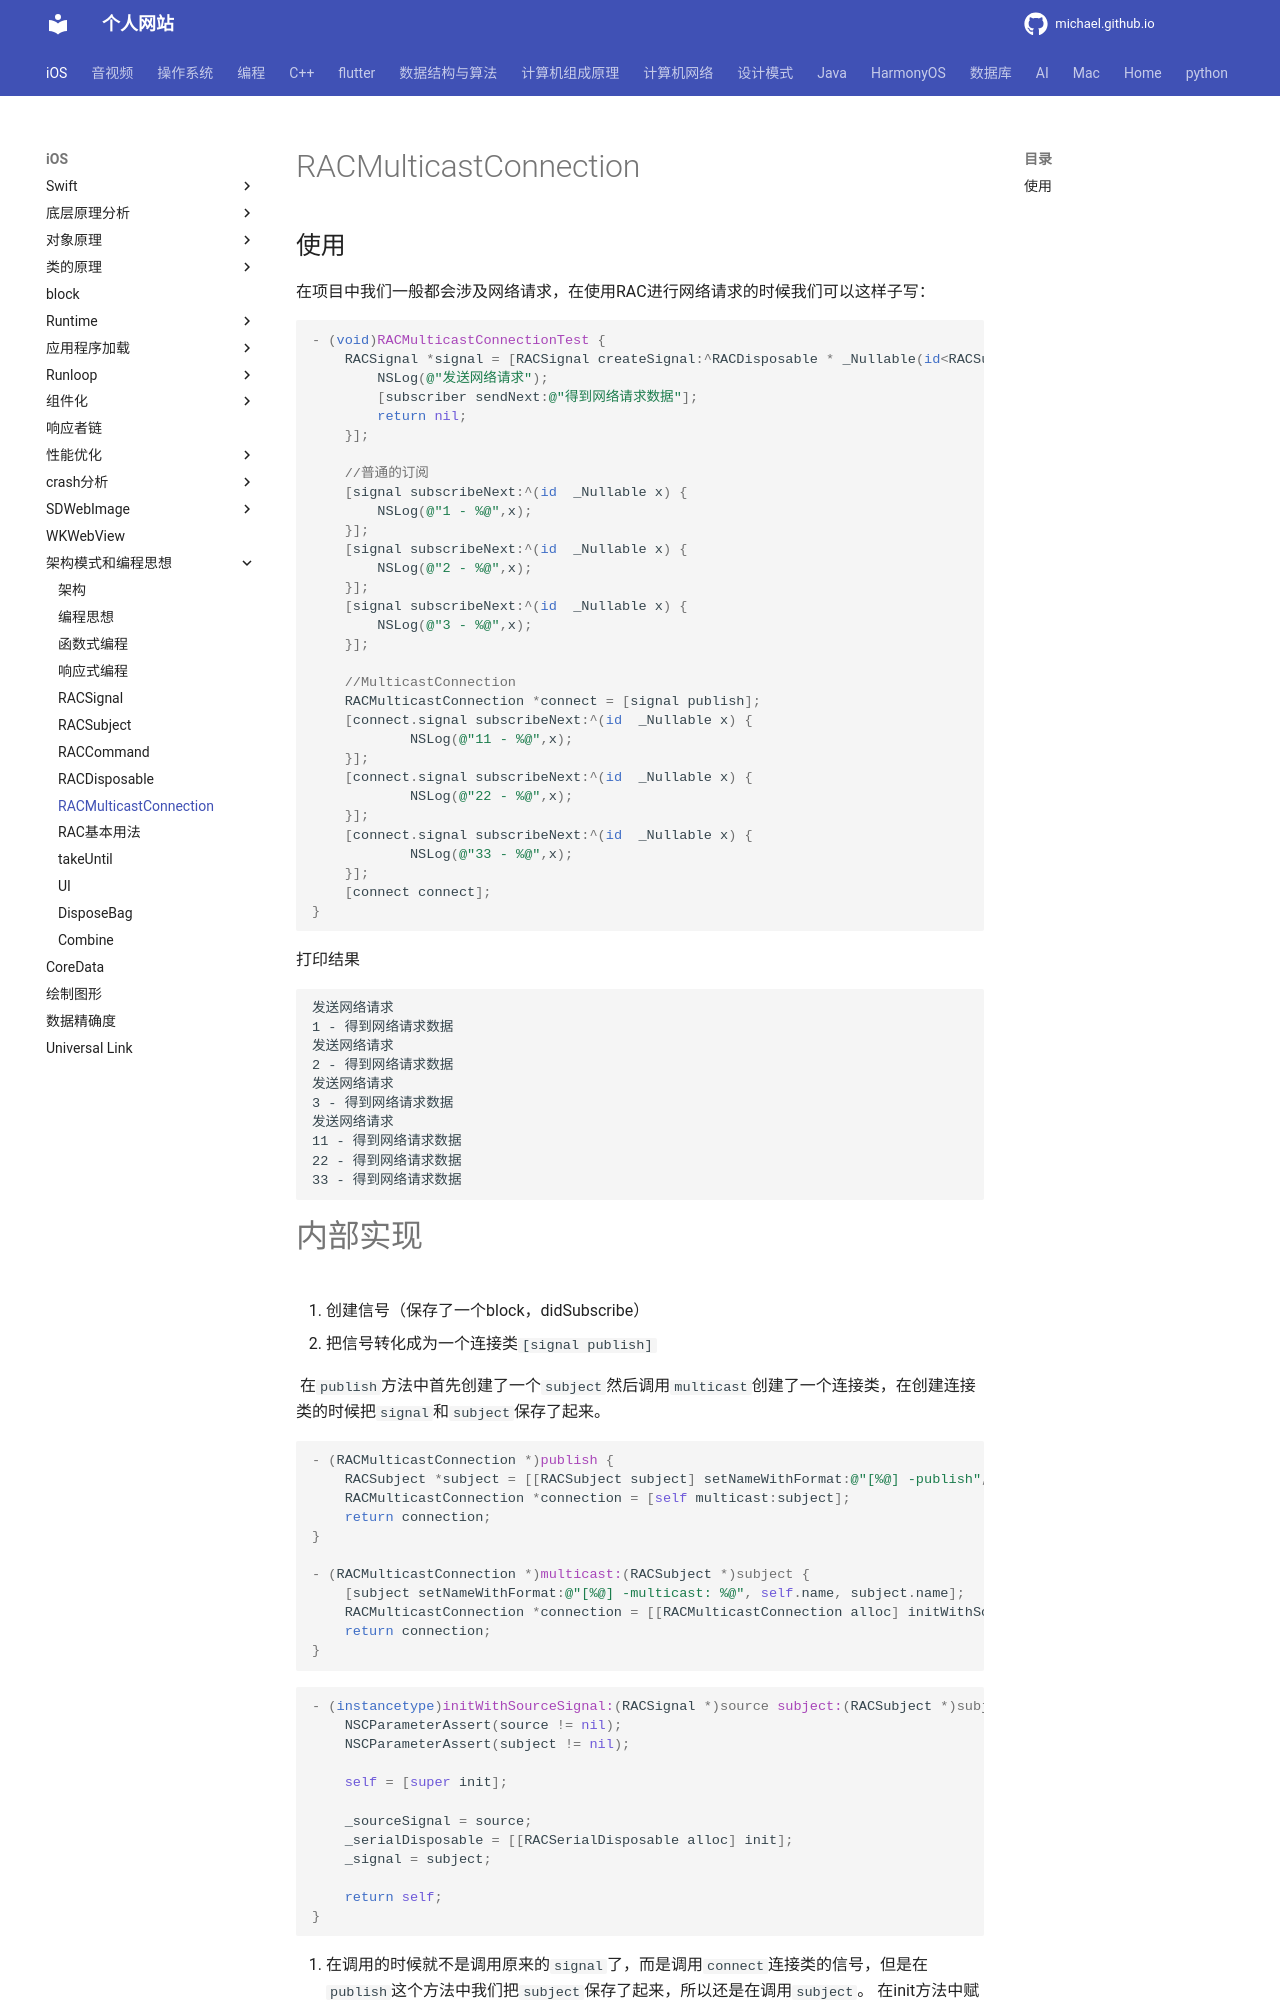

repository: michaelssman/michaelssman.github.io · page: iOS/架构模式和编程思想/编程思想/响应式/RAC/RACMulticastConnection/index.html · generator: mkdocs

# RACMulticastConnection

## 使用

在项目中我们一般都会涉及网络请求，在使用RAC进行网络请求的时候我们可以这样子写：

```objective-c
- (void)RACMulticastConnectionTest {
    RACSignal *signal = [RACSignal createSignal:^RACDisposable * _Nullable(id<RACSubscriber>  _Nonnull subscriber) {
        NSLog(@"发送网络请求");
        [subscriber sendNext:@"得到网络请求数据"];
        return nil;
    }];
  
    //普通的订阅
    [signal subscribeNext:^(id  _Nullable x) {
        NSLog(@"1 - %@",x);
    }];
    [signal subscribeNext:^(id  _Nullable x) {
        NSLog(@"2 - %@",x);
    }];
    [signal subscribeNext:^(id  _Nullable x) {
        NSLog(@"3 - %@",x);
    }];
    
    //MulticastConnection
    RACMulticastConnection *connect = [signal publish];
    [connect.signal subscribeNext:^(id  _Nullable x) {
            NSLog(@"11 - %@",x);
    }];
    [connect.signal subscribeNext:^(id  _Nullable x) {
            NSLog(@"22 - %@",x);
    }];
    [connect.signal subscribeNext:^(id  _Nullable x) {
            NSLog(@"33 - %@",x);
    }];
    [connect connect];
}
```

打印结果

```
发送网络请求
1 - 得到网络请求数据
发送网络请求
2 - 得到网络请求数据
发送网络请求
3 - 得到网络请求数据
发送网络请求
11 - 得到网络请求数据
22 - 得到网络请求数据
33 - 得到网络请求数据
```
